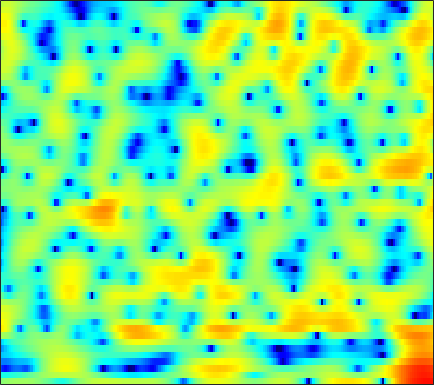

The table this chart was drawn from, first rows:
0.307, 0.54445, 0.81279, 1.0305, 1.1636, 1.2977, 1.3876, 1.4387, 1.4836, 1.4934, 1.474, 1.4425, 1.367, 1.259, 1.1589, 0.97633, 0.75291, 0.55565, 0.24446, -0.13432, -0.58315, -0.97534, -1.5765, -2.2465
-5.179, -5.099, -4.995, -4.878, -4.766, -4.583, -4.351, -4.144, -3.825, -3.453, -3.031, -2.684, -2.193, -1.675, -1.279, -0.7544, -0.2437, 0.1261, 0.5882, 1.008, 1.385, 1.636, 1.929, 2.177
-15.7, -17.17, -17.84, -16.78, -15.58, -14.18, -13.24, -12.89, -12.88, -13.39, -14.31, -14.94, -14.7, -12.66, -10.57, -7.816, -5.416, -3.86, -2.064, -0.55, 0.7285, 1.554, 2.5, 3.283
-12.14, -12.52, -12.58, -12.21, -11.73, -11.01, -10.37, -9.993, -9.666, -9.508, -9.44, -9.361, -9.063, -8.364, -7.539, -6.133, -4.561, -3.378, -1.887, -0.5349, 0.6601, 1.454, 2.371, 3.142
-8.857, -8.716, -8.41, -8.006, -7.647, -7.119, -6.571, -6.16, -5.617, -5.082, -4.537, -4.123, -3.552, -2.952, -2.479, -1.823, -1.14, -0.6203, 0.06663, 0.7268, 1.351, 1.783, 2.301, 2.747
-11.79, -10.59, -9.075, -7.758, -6.888, -5.858, -4.963, -4.365, -3.65, -3.008, -2.418, -2.004, -1.481, -0.9844, -0.622, -0.1538, 0.2975, 0.6219, 1.034, 1.413, 1.753, 1.979, 2.239, 2.445
-8.684, -7.367, -5.89, -4.737, -4.056, -3.335, -2.788, -2.443, -2.023, -1.623, -1.219, -0.9231, -0.534, -0.1546, 0.1201, 0.4586, 0.7586, 0.9599, 1.2, 1.409, 1.589, 1.712, 1.851, 1.951
1.882, 1.659, 1.294, 0.8139, 0.3463, -0.4241, -1.335, -2.017, -2.736, -2.969, -2.61, -2.091, -1.292, -0.5792, -0.1688, 0.17, 0.2774, 0.2266, 0.0439, -0.1729, -0.3125, -0.306, -0.1027, 0.2753
6.958, 6.39, 5.438, 4.183, 2.986, 0.9037, -1.968, -4.994, -11.06, -13.77, -8.031, -5.235, -2.946, -1.707, -1.282, -1.266, -1.825, -2.651, -4.416, -7.23, -11.74, -15.45, -11.96, -6.983
6.292, 5.879, 5.18, 4.304, 3.543, 2.429, 1.273, 0.4156, -0.5713, -1.299, -1.756, -1.997, -2.3, -2.727, -3.188, -3.99, -4.979, -5.853, -7.168, -8.475, -9.444, -9.622, -8.951, -7.51
5.317, 5.116, 4.74, 4.257, 3.84, 3.221, 2.539, 2.005, 1.266, 0.4686, -0.3734, -1.049, -2.043, -3.205, -4.204, -5.76, -7.61, -9.196, -11.5, -13.49, -13.97, -13.02, -10.83, -8.529
4.222, 4.126, 3.921, 3.649, 3.4, 2.996, 2.535, 2.155, 1.574, 0.9035, 0.1201, -0.548, -1.583, -2.793, -3.832, -5.482, -7.435, -9.092, -11.6, -14.03, -14.55, -12.98, -10.08, -7.374
2.312, 2.089, 1.782, 1.501, 1.335, 1.182, 1.068, 0.972, 0.7819, 0.4986, 0.03771, -0.4255, -1.216, -2.162, -2.979, -4.134, -5.298, -6.06, -6.793, -6.997, -6.609, -5.951, -4.711, -3.243
-0.9523, -2.099, -3.723, -4.83, -4.823, -3.812, -2.473, -1.609, -0.766, -0.3121, -0.2365, -0.4127, -0.9593, -1.897, -2.853, -4.504, -6.781, -8.979, -12.2, -12.88, -9.581, -6.903, -3.897, -1.455
-4.004, -5.976, -9.601, -13.49, -12.81, -8.741, -5.62, -3.998, -2.506, -1.637, -1.224, -1.177, -1.431, -2.048, -2.729, -3.935, -5.437, -6.661, -8.02, -8.042, -6.396, -4.658, -2.353, -0.2798
-3.579, -4.023, -4.479, -4.669, -4.551, -4.098, -3.493, -3.029, -2.49, -2.123, -1.959, -1.983, -2.185, -2.524, -2.852, -3.296, -3.631, -3.778, -3.732, -3.332, -2.587, -1.859, -0.7337, 0.4657
-4.319, -4.081, -3.655, -3.154, -2.766, -2.285, -1.861, -1.606, -1.4, -1.358, -1.529, -1.803, -2.353, -3.08, -3.711, -4.557, -5.214, -5.401, -5.085, -4.225, -3.03, -2.039, -0.7088, 0.5574
-8.103, -6.529, -4.666, -3.116, -2.164, -1.177, -0.4351, -0.04372, 0.227, 0.2187, -0.1188, -0.5872, -1.588, -3.115, -4.709, -7.841, -13.13, -19.67, -14.88, -8.603, -4.951, -3, -1.005, 0.5422
-10.39, -7.852, -5.187, -3.121, -1.885, -0.5423, 0.4735, 1.022, 1.499, 1.675, 1.564, 1.275, 0.6062, -0.3991, -1.343, -2.761, -4.112, -4.732, -4.618, -3.72, -2.551, -1.716, -0.7539, 0.04398
-7.15, -5.994, -4.35, -2.733, -1.63, -0.2964, 0.8029, 1.459, 2.137, 2.579, 2.8, 2.812, 2.662, 2.339, 1.999, 1.492, 0.9389, 0.5474, 0.06511, -0.4181, -0.9388, -1.396, -2.119, -2.894
-9.285, -7.533, -5.369, -3.459, -2.173, -0.6813, 0.5484, 1.338, 2.196, 2.841, 3.28, 3.486, 3.607, 3.567, 3.432, 3.118, 2.671, 2.233, 1.474, 0.5018, -0.8032, -2.086, -4.398, -7.885
-11.59, -9.233, -6.661, -4.571, -3.217, -1.662, -0.3668, 0.4751, 1.41, 2.151, 2.707, 3.023, 3.297, 3.419, 3.418, 3.276, 2.987, 2.652, 2.046, 1.245, 0.2014, -0.7389, -2.205, -3.834
-9.302, -8.208, -6.646, -5.07, -3.959, -2.633, -1.431, -0.6491, 0.2368, 0.9692, 1.555, 1.914, 2.281, 2.531, 2.658, 2.737, 2.7, 2.601, 2.372, 2.002, 1.518, 1.081, 0.4146, -0.3089
-10.41, -9.227, -7.591, -6.036, -4.952, -3.652, -2.534, -1.832, -1.057, -0.4548, 0.01425, 0.2811, 0.6017, 0.917, 1.148, 1.477, 1.793, 2.012, 2.227, 2.342, 2.345, 2.264, 2.062, 1.756
-14, -11.7, -9.284, -7.332, -6.093, -4.636, -3.526, -2.936, -2.405, -2.221, -2.318, -2.54, -2.799, -2.732, -2.37, -1.473, -0.3632, 0.4442, 1.36, 2.074, 2.549, 2.768, 2.917, 2.917
-13.05, -12.33, -10.6, -8.322, -6.692, -4.841, -3.528, -2.891, -2.573, -2.964, -4.234, -5.906, -10.02, -17.35, -13.75, -6.805, -2.858, -0.9285, 0.8458, 1.994, 2.668, 2.957, 3.105, 3.099
-17.65, -27.54, -14.3, -8.406, -5.651, -3.135, -1.526, -0.708, -0.2049, -0.2212, -0.741, -1.419, -2.436, -2.951, -2.556, -1.186, 0.4084, 1.393, 2.382, 2.876, 2.937, 2.704, 2.061, 1.158
-4.079, -4.244, -3.781, -2.706, -1.779, -0.6463, 0.3114, 0.8399, 1.349, 1.644, 1.767, 1.769, 1.799, 1.863, 2.01, 2.258, 2.495, 2.626, 2.61, 2.294, 1.573, 0.6706, -1.13, -4.026
-0.6939, -0.7114, -0.5805, -0.309, -0.03477, 0.3215, 0.708, 0.9142, 1.166, 1.326, 1.435, 1.508, 1.601, 1.703, 1.78, 1.869, 1.894, 1.869, 1.651, 1.246, 0.5516, -0.1744, -1.426, -2.942
0.1053, 0.165, 0.3055, 0.4527, 0.5669, 0.6992, 0.7591, 0.7619, 0.6882, 0.536, 0.369, 0.3056, 0.271, 0.4143, 0.5826, 0.9021, 1.229, 1.412, 1.536, 1.475, 1.203, 0.8707, 0.2371, -0.5524
-0.4853, -0.2907, 0.01605, 0.3587, 0.565, 0.757, 0.702, 0.5304, -0.003497, -0.8226, -1.904, -2.775, -3.478, -3.192, -2.321, -0.8698, 0.4868, 1.287, 2.103, 2.562, 2.735, 2.675, 2.373, 1.815
-4.706, -4.306, -3.264, -1.995, -1.135, -0.3292, 0.06527, -0.02188, -0.6407, -2.052, -4.642, -7.938, -17.56, -13.57, -7.288, -2.814, -0.1479, 1.22, 2.46, 3.232, 3.634, 3.728, 3.632, 3.293
-24.16, -20.3, -10.43, -5.935, -3.777, -1.923, -0.7776, -0.3786, -0.2549, -0.6013, -1.218, -1.728, -2.152, -1.912, -1.296, -0.2422, 0.7583, 1.396, 2.016, 2.404, 2.58, 2.612, 2.53, 2.359
-7.101, -6.566, -5.16, -3.417, -2.228, -0.9032, 0.05964, 0.5775, 1.011, 1.228, 1.301, 1.282, 1.282, 1.284, 1.324, 1.343, 1.304, 1.208, 0.9415, 0.5501, 0.08584, -0.224, -0.5014, -0.5393
-1.727, -1.344, -0.7371, -0.09457, 0.3865, 0.9879, 1.469, 1.782, 2.075, 2.273, 2.352, 2.366, 2.305, 2.155, 1.95, 1.56, 0.9737, 0.3368, -0.8053, -2.414, -4.537, -6.395, -8.177, -7.463
0.4558, 0.6992, 0.9818, 1.206, 1.352, 1.505, 1.634, 1.698, 1.777, 1.825, 1.851, 1.854, 1.781, 1.635, 1.437, 1.038, 0.4067, -0.2515, -1.484, -3.241, -5.812, -8.382, -11.56, -9.931
1.094, 1.111, 0.9982, 0.7819, 0.5567, 0.2116, -0.107, -0.3179, -0.48, -0.5205, -0.4315, -0.3436, -0.1966, -0.09231, -0.03157, -0.04366, -0.155, -0.2976, -0.6163, -1.031, -1.46, -1.715, -1.782, -1.458
0.9419, 0.6449, 0.03284, -0.8389, -1.673, -2.961, -4.365, -5.226, -5.859, -5.67, -5.021, -4.469, -3.774, -3.208, -2.828, -2.316, -1.741, -1.297, -0.6645, -0.06782, 0.5101, 0.9183, 1.43, 1.922
0.201, -0.2791, -1.198, -2.584, -4.013, -6.716, -10.97, -16.49, -26.49, -15.04, -10.85, -9.255, -8.26, -7.984, -7.965, -7.483, -6.123, -4.711, -2.712, -0.9107, 0.5831, 1.516, 2.525, 3.3
-1.157, -1.411, -1.966, -2.86, -3.755, -5.308, -7.084, -8.332, -9.29, -9.26, -8.914, -8.891, -9.701, -11.97, -15.76, -36.3, -14.51, -9.156, -4.746, -1.81, 0.3015, 1.523, 2.768, 3.662
-3.436, -3.131, -2.95, -2.958, -3.082, -3.357, -3.714, -3.959, -4.269, -4.53, -4.786, -5.051, -5.528, -6.114, -6.42, -6.302, -5.239, -4.027, -2.196, -0.4948, 0.9386, 1.833, 2.786, 3.48
-6.148, -5.439, -4.662, -3.997, -3.572, -3.068, -2.674, -2.453, -2.221, -2.062, -1.971, -1.944, -1.898, -1.847, -1.738, -1.466, -1.046, -0.6047, 0.04726, 0.7541, 1.433, 1.903, 2.449, 2.864
-8.865, -8.371, -7.256, -5.881, -4.809, -3.529, -2.447, -1.802, -1.107, -0.6012, -0.2536, -0.06107, 0.106, 0.2304, 0.2854, 0.3595, 0.429, 0.5001, 0.6005, 0.7427, 0.965, 1.175, 1.51, 1.863
-16.85, -19.2, -13.02, -8.173, -5.702, -3.377, -1.731, -0.8255, 0.05356, 0.6461, 1.025, 1.203, 1.302, 1.285, 1.188, 0.9397, 0.5773, 0.1893, -0.3817, -0.9774, -1.381, -1.409, -0.9827, -0.1256
-7.126, -7.367, -6.101, -4.099, -2.712, -1.212, -0.1583, 0.4005, 0.8544, 1.094, 1.188, 1.183, 1.129, 0.9636, 0.7749, 0.3342, -0.4137, -1.252, -2.91, -5.481, -9.469, -12.33, -9.257, -4.563
-0.0425, -0.08214, 0.02694, 0.2577, 0.4221, 0.5372, 0.4321, 0.2004, -0.3143, -0.9905, -1.665, -2.034, -2.209, -2.097, -1.959, -1.877, -2.127, -2.545, -3.606, -5.172, -6.894, -7.531, -6.324, -3.788
2.595, 2.564, 2.449, 2.217, 1.929, 1.312, 0.364, -0.6581, -2.531, -5.243, -8.991, -11.72, -11.24, -7.935, -6.053, -4.373, -3.403, -3.054, -2.859, -2.847, -2.829, -2.654, -2.146, -1.337
3.603, 3.689, 3.662, 3.428, 3.094, 2.392, 1.33, 0.2569, -1.654, -4.203, -7.202, -9.085, -9.042, -7.057, -5.604, -4.228, -3.347, -2.993, -2.72, -2.637, -2.636, -2.618, -2.491, -2.189
3.304, 3.675, 3.981, 4.047, 3.922, 3.544, 2.904, 2.279, 1.276, 0.1635, -0.8988, -1.564, -2.199, -2.507, -2.616, -2.758, -2.976, -3.218, -3.649, -4.224, -4.92, -5.566, -6.452, -7.143
2.06, 2.869, 3.659, 4.126, 4.277, 4.238, 3.95, 3.584, 2.952, 2.198, 1.337, 0.6656, -0.2514, -1.175, -1.901, -2.865, -3.911, -4.669, -5.828, -7.058, -8.473, -9.83, -12.42, -17.12
1.15, 2.346, 3.502, 4.219, 4.52, 4.617, 4.432, 4.127, 3.516, 2.723, 1.767, 0.9286, -0.2935, -1.712, -2.908, -4.656, -6.503, -7.941, -9.664, -10.95, -11.83, -12.23, -12.66, -12.92
2.071, 3.12, 4.103, 4.67, 4.848, 4.796, 4.444, 4.021, 3.257, 2.284, 1.143, 0.181, -1.309, -3.074, -4.615, -7.168, -10.46, -13.69, -19.45, -22.79, -18.6, -16.04, -13.63, -11.75
4.096, 4.684, 5.159, 5.29, 5.152, 4.684, 3.903, 3.13, 1.947, 0.6426, -0.6834, -1.623, -2.932, -4.372, -5.632, -7.684, -10.28, -12.62, -15.66, -17.36, -16.94, -16.03, -14.46, -12.63
5.933, 6.176, 6.231, 5.927, 5.448, 4.421, 2.93, 1.469, -0.9228, -3.547, -5.604, -6.282, -6.136, -5.873, -5.962, -6.551, -7.624, -8.765, -10.48, -12.61, -15.25, -17.76, -20.67, -17.59
6.544, 6.658, 6.533, 6.043, 5.412, 4.14, 2.268, 0.3875, -3.118, -8.576, -17.74, -14.8, -8.978, -6.37, -5.433, -5.024, -5.33, -5.869, -7.056, -8.704, -10.9, -12.73, -14.36, -13.19
5.443, 5.59, 5.528, 5.17, 4.692, 3.783, 2.552, 1.429, -0.2422, -1.88, -3.079, -3.538, -3.584, -3.359, -3.213, -3.197, -3.415, -3.727, -4.332, -5.055, -5.788, -6.266, -6.666, -6.722
3.905, 4.142, 4.254, 4.139, 3.905, 3.423, 2.776, 2.206, 1.398, 0.6115, -0.08006, -0.5076, -0.9574, -1.295, -1.517, -1.805, -2.111, -2.393, -2.799, -3.25, -3.697, -4.024, -4.442, -4.837
2.844, 3.193, 3.477, 3.546, 3.474, 3.216, 2.81, 2.441, 1.888, 1.298, 0.7214, 0.3318, -0.1331, -0.537, -0.8054, -1.13, -1.445, -1.679, -2.003, -2.357, -2.757, -3.08, -3.548, -4.079
